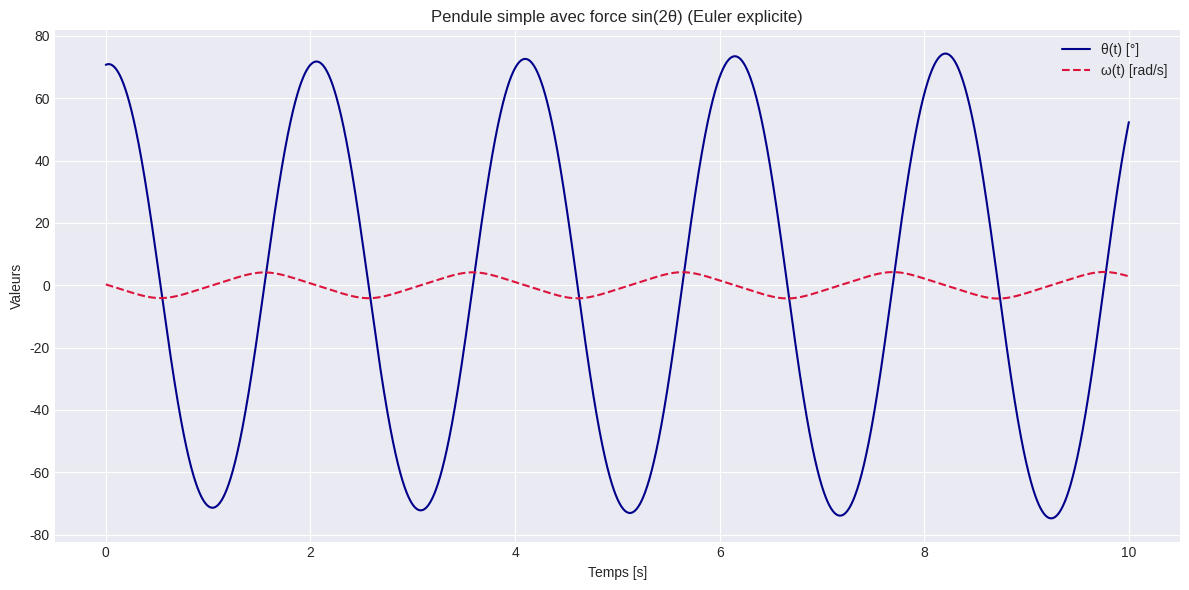

Generate this figure with matplotlib:
"""
Pendule simple avec force non linéaire supplémentaire : sin(2θ)
---------------------------------------------------------------
Ce programme simule le mouvement d’un pendule simple soumis à deux forces :
- La force gravitationnelle classique : - (g / l) · sin(θ)
- Une force supplémentaire non linéaire : - (kr / l) · sin(2θ)

Ce type de configuration permet d'explorer une dynamique plus riche que celle
du pendule simple. Le terme sin(2θ) modifie la symétrie du système et peut
entraîner des effets complexes dans le mouvement.

L’intégration est réalisée par la méthode d’Euler explicite sur un intervalle de 10 secondes.


"""

import numpy as np
import matplotlib.pyplot as plt

# --- Paramètres physiques ---
g = 9.81        # gravité (m/s²)
l = 1.0         # longueur du pendule (m)
kr = 2.0        # intensité de la force sin(2θ)

# --- Paramètres de simulation ---
N = 10000
t0, tf = 0.0, 10.0
dt = (tf - t0) / N
t = np.linspace(t0, tf, N)

# --- Conditions initiales ---
np.random.seed(123)
theta0 = np.pi * (2 * np.random.rand() - 1)  # angle initial entre -π et π
omega0 = np.random.rand()                    # vitesse initiale

theta = np.zeros(N)
omega = np.zeros(N)
theta[0] = theta0
omega[0] = omega0

# --- Simulation par Euler explicite ---
for i in range(N - 1):
    theta[i+1] = theta[i] + dt * omega[i]
    omega[i+1] = omega[i] + dt * (
        - (g / l) * np.sin(theta[i]) - (kr / l) * np.sin(2 * theta[i])
    )

# --- Affichage graphique ---
plt.style.use('seaborn-v0_8-darkgrid')
fig, ax = plt.subplots(figsize=(12, 6))
ax.plot(t, np.degrees(theta), label="θ(t) [°]", color='darkblue', linestyle='-')
ax.plot(t, omega, label="ω(t) [rad/s]", color='crimson', linestyle='--')
ax.set_title("Pendule simple avec force sin(2θ) (Euler explicite)")
ax.set_xlabel("Temps [s]")
ax.set_ylabel("Valeurs")
ax.grid(True)
ax.legend()
plt.tight_layout()
plt.show()
